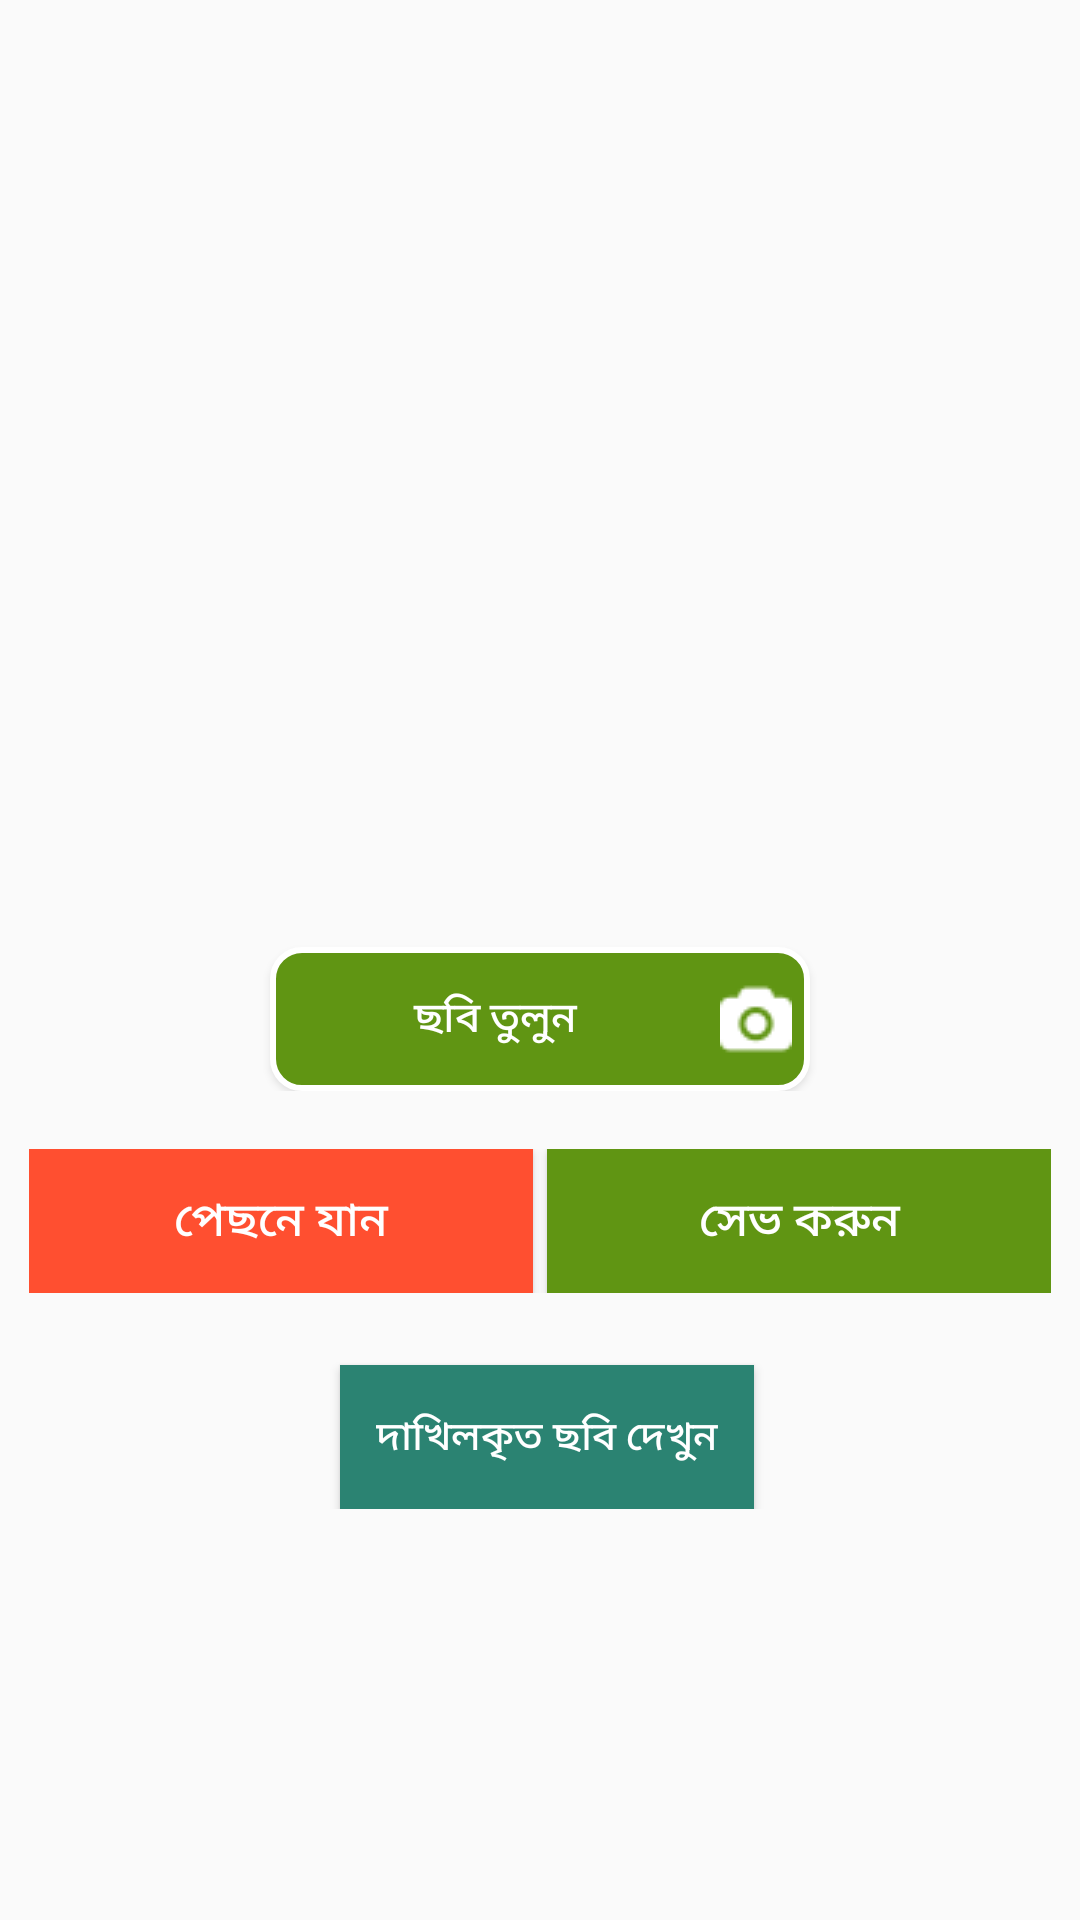

Reconstruct the res/layout file that produces this screen, plus the resources it refers to.
<!-- AndroidManifest.xml: application theme AppTheme -->
<!-- res/layout/content_image_capture_ui.xml -->
<?xml version="1.0" encoding="utf-8"?>
<LinearLayout xmlns:android="http://schemas.android.com/apk/res/android"
    xmlns:app="http://schemas.android.com/apk/res-auto"
    xmlns:tools="http://schemas.android.com/tools"
    android:layout_width="match_parent"
    android:layout_height="match_parent"
    android:orientation="vertical"
    app:layout_behavior="@string/appbar_scrolling_view_behavior"
    tools:context=".ui.ImageCaptureUI"
    tools:showIn="@layout/activity_image_capture_ui">

    <ScrollView
        android:layout_width="match_parent"
        android:layout_height="wrap_content">

    <LinearLayout
        android:layout_width="match_parent"
        android:orientation="vertical"
        android:gravity="center"
        android:paddingStart="@dimen/count_8dp"
        android:paddingEnd="@dimen/count_8dp"
        android:layout_height="match_parent">

        <LinearLayout
            android:layout_width="match_parent"
            android:layout_height="wrap_content"
            android:layout_marginTop="@dimen/count_8dp"
            android:orientation="vertical">

            <ImageView
                android:id="@+id/imageView"
                android:layout_width="@dimen/count_180dp"
                android:layout_height="@dimen/count_240dp"
                android:layout_gravity="center"
                android:background="@drawable/dumy_img"
                android:layout_marginTop="@dimen/count_5dp" />
            <Button
                android:id="@+id/btnCaptureImage"
                android:layout_gravity="center"
                android:paddingEnd="@dimen/count_5dp"
                android:layout_width="@dimen/count_150dp"
                android:layout_height="wrap_content"
                android:layout_marginTop="@dimen/count_10dp"
                android:onClick="captureImg"
                android:background="@drawable/button_shape2"
                android:drawableRight="@drawable/photo_camera24"
                android:text="ছবি তুলুন"
                android:textAlignment="center"
                android:textColor="@color/colorWhite" />
        </LinearLayout>

        
        <LinearLayout
            android:layout_width="match_parent"
            android:layout_height="wrap_content"
            android:layout_marginTop="@dimen/count_16dp"
            android:orientation="horizontal">

            <Button
                android:id="@+id/btnCancelPicture"
                android:layout_width="0dp"
                android:layout_height="wrap_content"
                android:layout_marginEnd="@dimen/count_2dp"
                android:layout_weight=".5"
                android:background="#ff4f30"
                android:text="পেছনে যান"
                android:textSize="@dimen/count_13sp"
                android:textColor="@color/colorWhite" />

            <Button
                android:id="@+id/btnSaveImage"
                android:layout_width="0dp"
                android:layout_height="wrap_content"
                android:layout_marginStart="@dimen/count_2dp"
                android:layout_weight=".5"
                android:background="@color/appGreen"
                android:text="সেভ করুন"
                android:textSize="@dimen/count_13sp"
                android:textColor="@color/colorWhite" />


        </LinearLayout>
        <Button
            android:id="@+id/btnImgDisp"
            android:layout_width="wrap_content"
            android:layout_height="wrap_content"
            android:layout_marginStart="@dimen/count_2dp"
            android:background="@color/colorNew"
            android:layout_marginTop="@dimen/count_20dp"
            android:text="দাখিলকৃত ছবি দেখুন"
            android:padding="@dimen/count_10dp"
            android:textAllCaps="false"
            android:textSize="@dimen/count_11sp"
            android:textColor="@color/colorWhite" />
    </LinearLayout>
    </ScrollView>
</LinearLayout>
<!-- res/layout/activity_image_capture_ui.xml (included above) -->
<?xml version="1.0" encoding="utf-8"?>
<androidx.coordinatorlayout.widget.CoordinatorLayout xmlns:android="http://schemas.android.com/apk/res/android"
    xmlns:app="http://schemas.android.com/apk/res-auto"
    xmlns:tools="http://schemas.android.com/tools"
    android:layout_width="match_parent"
    android:layout_height="match_parent"
    tools:context=".ui.ImageCaptureUI">

    <com.google.android.material.appbar.AppBarLayout
        android:layout_width="match_parent"
        android:layout_height="wrap_content"
        android:theme="@style/AppTheme.AppBarOverlay">

        <include layout="@layout/toolbar_common" />

    </com.google.android.material.appbar.AppBarLayout>

    <include layout="@layout/content_image_capture_ui" />

</androidx.coordinatorlayout.widget.CoordinatorLayout>
<!-- res/layout/toolbar_common.xml (included above) -->
<?xml version="1.0" encoding="utf-8"?>
<LinearLayout xmlns:android="http://schemas.android.com/apk/res/android"
    android:layout_width="match_parent"
    xmlns:app="http://schemas.android.com/apk/res-auto"
    android:layout_height="match_parent">
    <androidx.appcompat.widget.Toolbar
        android:id="@+id/toolbar_common"
        android:layout_width="match_parent"
        android:layout_height="wrap_content"
        app:theme="@style/Theme.MyFancyTheme"
        android:background="@color/colorGreen"
        app:popupTheme="@style/AppTheme.PopupOverlay">

        
    </androidx.appcompat.widget.Toolbar>
</LinearLayout>
<!-- resources referenced by this layout -->
<resources>
  <color name="appGreen">#609513</color>
  <color name="colorGreen">#026928</color>
  <color name="colorNew">#2b8372</color>
  <color name="colorWhite">#ffffff</color>
  <dimen name="count_10dp">36.00dp</dimen>
  <dimen name="count_11sp">39.60sp</dimen>
  <dimen name="count_13sp">46.80sp</dimen>
  <dimen name="count_150dp">540.00dp</dimen>
  <dimen name="count_160dp">576.00dp</dimen>
  <dimen name="count_16dp">57.60dp</dimen>
  <dimen name="count_180dp">648.00dp</dimen>
  <dimen name="count_200dp">720.00dp</dimen>
  <dimen name="count_20dp">72.00dp</dimen>
  <dimen name="count_240dp">864.00dp</dimen>
  <dimen name="count_2dp">7.20dp</dimen>
  <dimen name="count_35dp">126.00dp</dimen>
  <dimen name="count_38dp">136.80dp</dimen>
  <dimen name="count_5dp">18.00dp</dimen>
  <dimen name="count_8dp">28.80dp</dimen>
  <!-- drawable button_shape2 (drawable) -->
  <?xml version="1.0" encoding="utf-8"?>
  <shape xmlns:android="http://schemas.android.com/apk/res/android" >
      <stroke android:width="2dp"
          android:color="#ffffff"/>
      <gradient
          android:angle="225"
          android:startColor="#609513"
          android:endColor="#609513"/>
      <corners
          android:bottomLeftRadius="@dimen/count_8dp"
          android:bottomRightRadius="@dimen/count_8dp"
          android:topLeftRadius="@dimen/count_8dp"
          android:topRightRadius="@dimen/count_8dp" />
  </shape>
  <!-- drawable photo_camera24: png bitmap (drawable, 619 bytes) -->
  <style name="AppTheme.AppBarOverlay" parent="ThemeOverlay.AppCompat.Dark.ActionBar" />
  <style name="AppTheme.PopupOverlay" parent="ThemeOverlay.AppCompat.Light" />
  <style name="Theme.MyFancyTheme" parent="android:Theme.Holo">
          <item name="android:editTextColor">@color/colorNew</item>
          <item name="android:textColorHint">@color/colorNew</item>
          <item name="android:homeAsUpIndicator">@drawable/left_arrow_white24</item>
      </style>
  <style name="AppTheme" parent="Theme.AppCompat.Light.DarkActionBar">
          
          <item name="colorPrimary">@color/colorPrimary</item>
          <item name="colorPrimaryDark">@color/colorPrimaryDark</item>
          <item name="colorAccent">@color/colorAccent</item>
      </style>
  <!-- drawable left_arrow_white24: png bitmap (drawable, 421 bytes) -->
  <color name="colorPrimary">#026928</color>
  <color name="colorPrimaryDark">#303F9F</color>
  <color name="colorAccent">#FF4081</color>
</resources>
